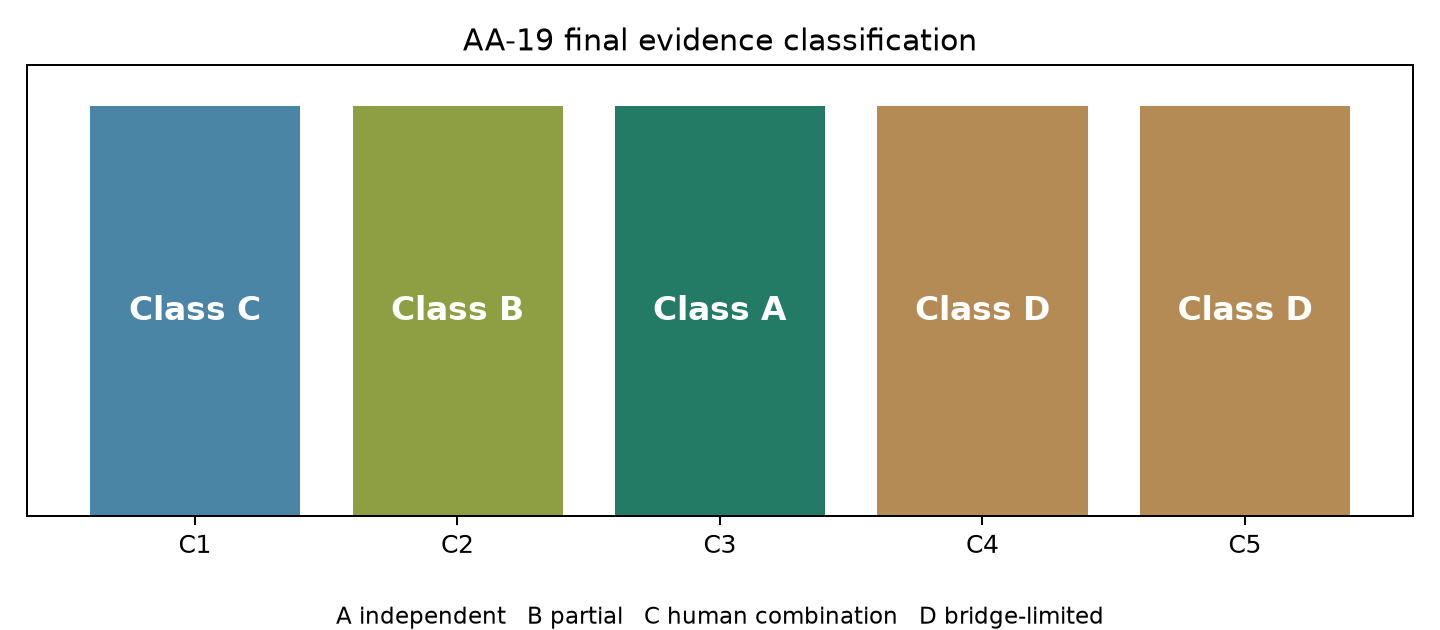

The data file committed next to this chart (first rows):
component, bridge_adequate, human_subspace_projection_r, best_single_factor, best_single_tucker, mapping_permutation_p, classification
C1, True, 0.8746, H2, 0.5418, 0.001996, C_human_combination
C2, True, 0.7936, H1, 0.5899, 0.001996, B_partial_human_analogue
C3, True, 0.857, H2, 0.7442, 0.001996, A_independently_supported
C4, False, 0.7919, H4, 0.7528, 0.001996, D_presently_untestable
C5, False, 0.5963, H3, 0.5304, 0.001996, D_presently_untestable
